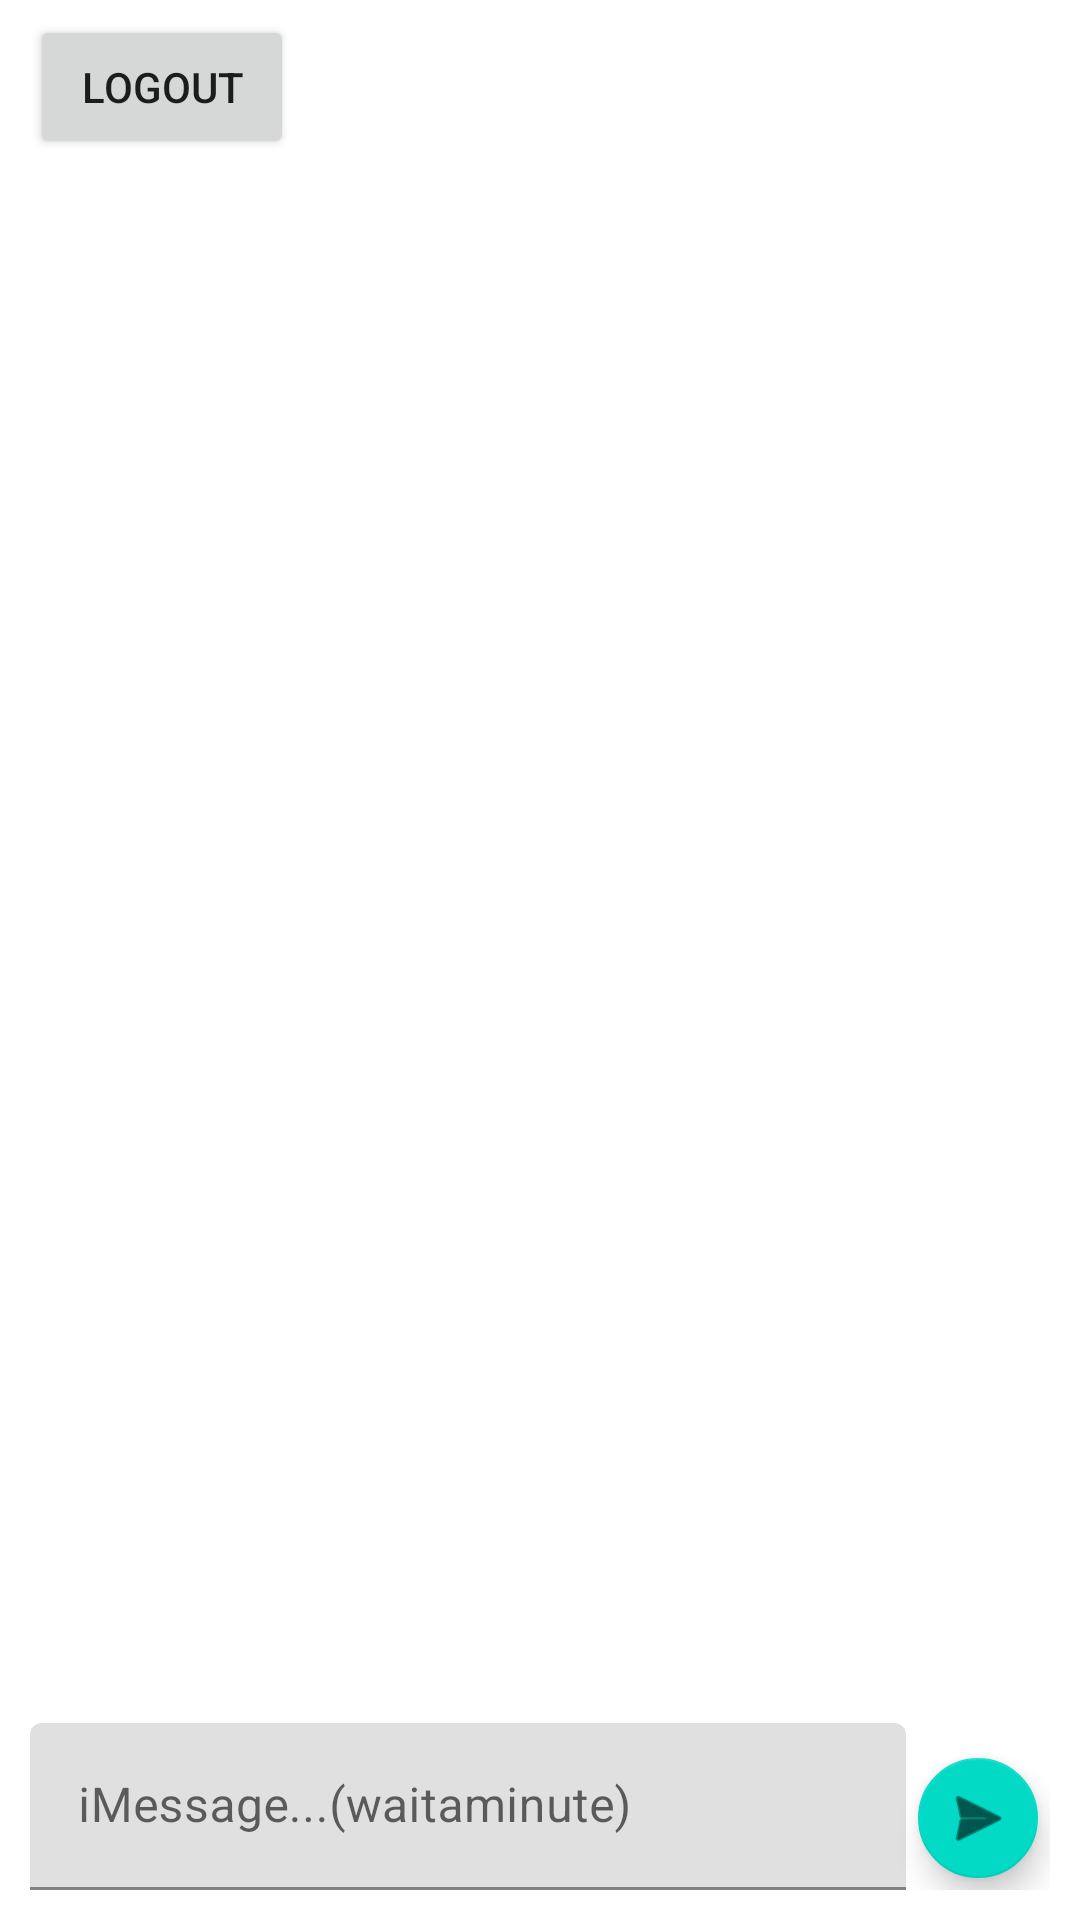

Android layout source for this screen:
<!-- AndroidManifest.xml: application theme Theme.CS315ChatApp_BB -->
<!-- res/layout/activity_chat_room.xml -->
<?xml version="1.0" encoding="utf-8"?>
<RelativeLayout
    xmlns:android="http://schemas.android.com/apk/res/android"
    xmlns:app="http://schemas.android.com/apk/res-auto"
    xmlns:tools="http://schemas.android.com/tools"
    android:id="@+id/activity_chat_room"
    android:layout_width="match_parent"
    android:layout_height="match_parent"
    android:paddingBottom="10dp"
    android:paddingHorizontal="10dp"
    android:paddingLeft="10dp"
    android:paddingRight="10dp"
    android:paddingTop="5dp"
    tools:context="com.example.cs315chatapp_bb.ChatRoom">


    <com.google.android.material.floatingactionbutton.FloatingActionButton
        android:id="@+id/fab"
        android:layout_width="wrap_content"
        android:layout_height="wrap_content"
        android:layout_alignParentEnd="true"
        android:layout_alignParentBottom="true"
        android:clickable="true"
        android:src="@android:drawable/ic_menu_send"
        android:tint="@android:color/white"
        app:fabSize="mini" />

    <com.google.android.material.textfield.TextInputLayout
        android:layout_width="match_parent"
        android:layout_height="wrap_content"
        android:layout_toLeftOf="@id/fab"
        android:layout_alignParentBottom="true"
        android:layout_alignParentStart="true">

        <EditText
            android:layout_width="match_parent"
            android:layout_height="wrap_content"
            android:hint="iMessage...(waitaminute)"
            android:id="@+id/input" />

    </com.google.android.material.textfield.TextInputLayout>

    <ListView
        android:layout_width="match_parent"
        android:layout_height="match_parent"
        android:layout_alignParentTop="true"
        android:layout_alignParentStart="true"
        android:layout_above="@id/fab"
        android:dividerHeight="16dp"
        android:divider="@android:color/transparent"
        android:id="@+id/list_of_messages"
        android:layout_marginBottom="16dp"/>

    <Button
        android:id="@+id/LogoutButton"
        android:layout_width="wrap_content"
        android:layout_height="wrap_content"
        android:clickable="true"
        android:onClick="logOutIntent"
        android:text="LogOut" />

</RelativeLayout>
<!-- resources referenced by this layout -->
<resources>
  <style name="Theme.CS315ChatApp_BB" parent="Theme.MaterialComponents.DayNight.DarkActionBar">
          
          <item name="colorPrimary">@color/purple_500</item>
          <item name="colorPrimaryVariant">@color/purple_700</item>
          <item name="colorOnPrimary">@color/white</item>
          
          <item name="colorSecondary">@color/teal_200</item>
          <item name="colorSecondaryVariant">@color/teal_700</item>
          <item name="colorOnSecondary">@color/black</item>
          
          <item name="android:statusBarColor">?attr/colorPrimaryVariant</item>
          
      </style>
  <!-- not gathered from this repository: default colours our renderer supplied (Android Studio template values) -->
  <color name="purple_500">#FF6200EE</color>
  <color name="purple_700">#FF3700B3</color>
  <color name="teal_200">#FF03DAC5</color>
  <color name="teal_700">#FF018786</color>
  <color name="black">#FF000000</color>
  <color name="white">#FFFFFFFF</color>
</resources>
